Photos from the image-classification dataset "data" in the GitHub repository DenizAltunkapan/greek-letters-cnn. Its 21 classes are: alpha, beta, chi, delta, epsilon, eta, gamma, iota, kappa, lambda, lamda, omega, omicron, phi, psi, rho, sigma, tau, theta, upsilon, zeta.

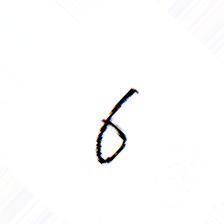
Label: sigma

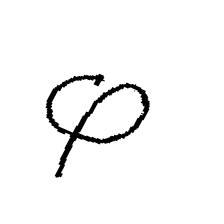
Label: phi

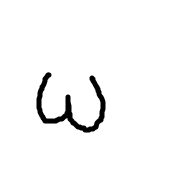
Label: omega

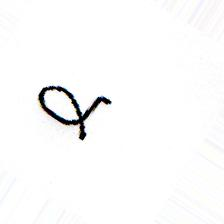
Label: alpha

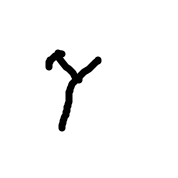
Label: gamma

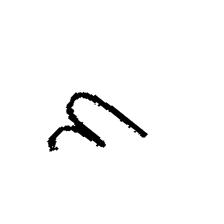
Label: eta
